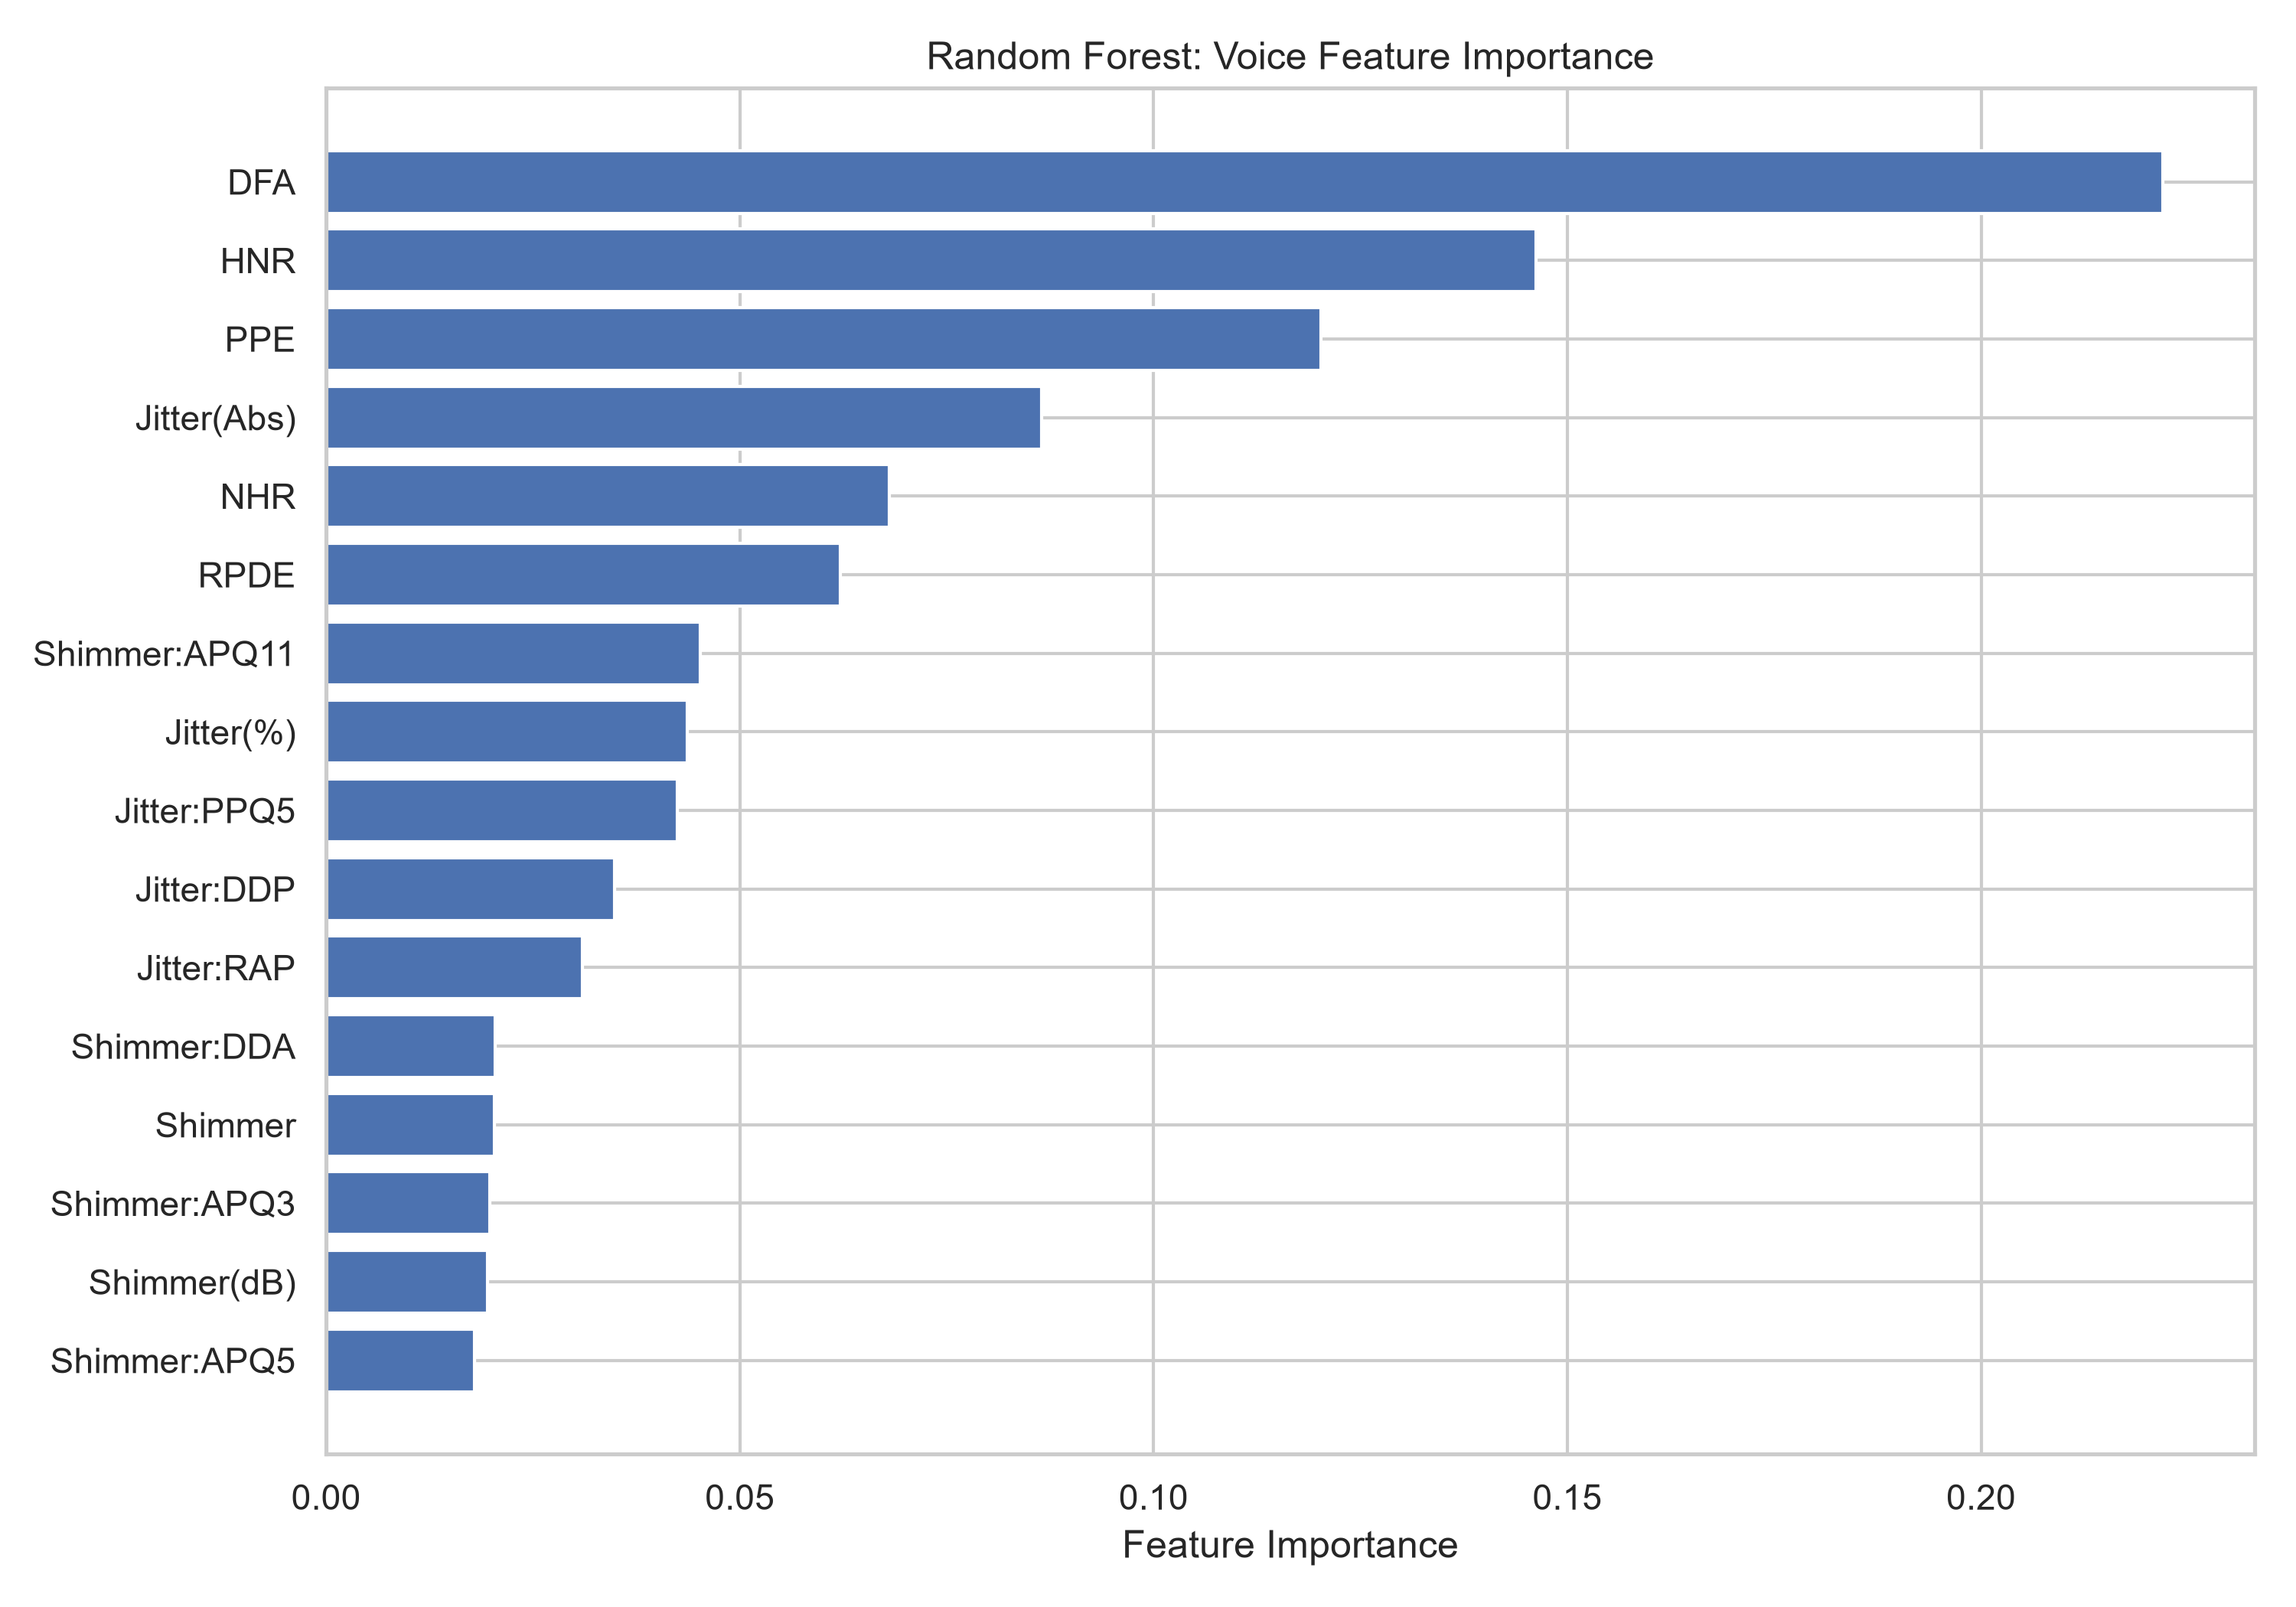

The data file committed next to this chart (first rows):
Feature, Importance
DFA, 0.222
HNR, 0.1462
PPE, 0.1202
Jitter(Abs), 0.08644
NHR, 0.06805
RPDE, 0.06217
Shimmer:APQ11, 0.0452
Jitter(%), 0.04361
Jitter:PPQ5, 0.04239
Jitter:DDP, 0.03489
Jitter:RAP, 0.03093
Shimmer:DDA, 0.02042
Shimmer, 0.02037
Shimmer:APQ3, 0.01975
Shimmer(dB), 0.01951
Shimmer:APQ5, 0.01794
